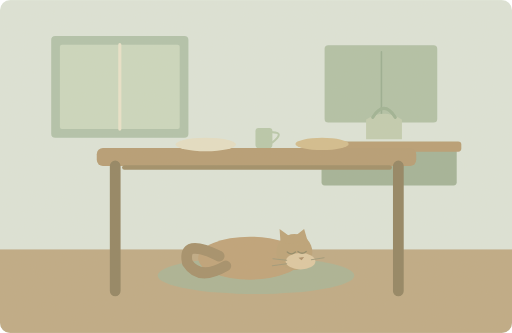
t = 0.00 s
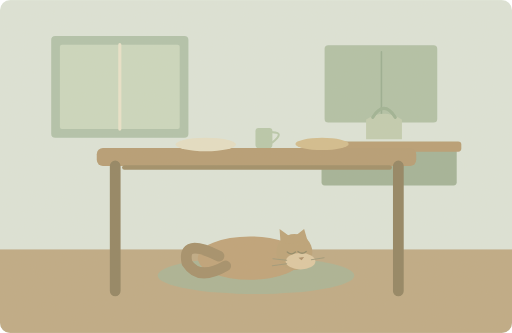
t = 1.25 s
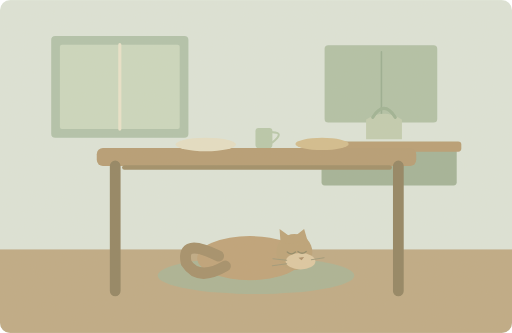
t = 3.75 s
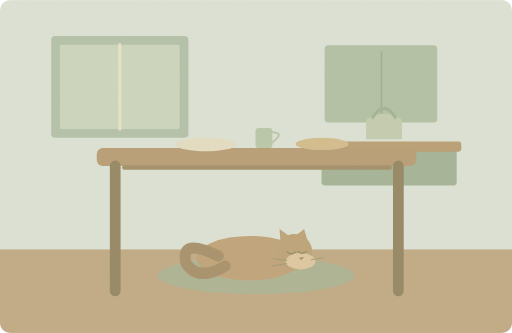
t = 5.00 s
t = 6.25 s: frame unchanged from t = 3.75 s, image omitted
t = 8.75 s: frame unchanged from t = 1.25 s, image omitted

The animated SVG that drew these frames (rendered in a browser with its animation timeline set to each time). Animation: 1 SMIL element (animateTransform=1); one cycle of 10.00 s, repeats indefinitely.

<svg xmlns="http://www.w3.org/2000/svg" width="1000" height="650" viewBox="0 0 1000 650" role="img" aria-labelledby="title desc"><title id="title">单词小故事</title><desc id="desc">The cat curled up under the kitchen table.</desc><metadata>{"wordId": "under", "dailyExample": "The cat curled up under the kitchen table.", "source": "https://github.com/go1app/word-atlas/blob/main/public/atlas/entries/6.json", "attribution": "Word Atlas contributors — CC BY 4.0", "license": "https://creativecommons.org/licenses/by/4.0/", "changes": "New original vector animation interpreting the daily example.", "durationSeconds": 10}</metadata><defs><clipPath id="frame"><rect width="1000" height="650" rx="20"/></clipPath><filter id="paper"><feTurbulence type="fractalNoise" baseFrequency=".74" numOctaves="3" stitchTiles="stitch"/><feColorMatrix type="saturate" values="0"/><feComponentTransfer><feFuncA type="linear" slope=".065"/></feComponentTransfer><feBlend in="SourceGraphic" mode="soft-light"/></filter><filter id="glow" x="-100%" y="-100%" width="300%" height="300%"><feGaussianBlur stdDeviation="8"/></filter></defs><g clip-path="url(#frame)"><rect x="0" y="0" width="1000" height="650" rx="0" fill="#dce5da" /><rect x="0" y="487" width="1000" height="163" rx="0" fill="#bda883" /><rect x="100" y="70" width="268" height="199" rx="8" fill="#afc2aa" /><rect x="117" y="87" width="234" height="165" rx="4" fill="#cad8bf" /><path d="M234 87V252" fill="none" stroke="#e9e4cc" stroke-width="6" stroke-linecap="round" stroke-linejoin="round" /><rect x="634" y="88" width="220" height="151" rx="7" fill="#afc0a6" /><path d="M745 101V225" fill="none" stroke="#95ac90" stroke-width="3" stroke-linecap="round" stroke-linejoin="round" /><rect x="628" y="291" width="264" height="71" rx="6" fill="#a0b297" /><rect x="617" y="276" width="284" height="20" rx="6" fill="#b69b72" /><path d="M715 272v-39q35 -22 70 0v39Z" fill="#c0ccb0" stroke="none" stroke-width="2" stroke-linecap="round" stroke-linejoin="round" /><path d="M728 229q22 -35 44 0" fill="none" stroke="#9bb193" stroke-width="6" stroke-linecap="round" stroke-linejoin="round" /><ellipse cx="500" cy="538" rx="192" ry="36" fill="#a8b293"/><g transform="translate(488 504)"><g><animateTransform attributeName="transform" type="scale" values="1 1;1.025 1.035;1 1" keyTimes="0;.5;1" dur="10s" repeatCount="indefinite"/><ellipse cx="0" cy="0" rx="101" ry="42" fill="#bda076"/><path d="M-60 -4Q-133 -40 -122 9Q-99 45 -47 15" fill="none" stroke="#a18c67" stroke-width="21" stroke-linecap="round" stroke-linejoin="round" /></g></g><circle cx="575" cy="492" r="35" fill="#baa075" /><path d="M548 475l-2 -28 25 18 23 -18 9 31Z" fill="#baa075" stroke="none" stroke-width="2" stroke-linecap="round" stroke-linejoin="round" /><ellipse cx="587" cy="510" rx="29" ry="16" fill="#dcc7a1"/><path d="M561 492q8 7 16 0M582 491q8 7 16 0" fill="none" stroke="#8e8765" stroke-width="2.5" stroke-linecap="round" stroke-linejoin="round" /><path d="M583 503l6 5 5 -6Z" fill="#aa8c67" stroke="none" stroke-width="2" stroke-linecap="round" stroke-linejoin="round" /><path d="M560 508l-27 -3M560 515l-28 4M608 507l25 -4" fill="none" stroke="#9d9676" stroke-width="2" stroke-linecap="round" stroke-linejoin="round" /><rect x="189" y="289" width="624" height="35" rx="12" fill="#b49a71" /><path d="M225 324v244M778 324v244" fill="none" stroke="#8e805f" stroke-width="21" stroke-linecap="round" stroke-linejoin="round" /><path d="M243 327H761" fill="none" stroke="#9c8b65" stroke-width="9" stroke-linecap="round" stroke-linejoin="round" /><ellipse cx="402" cy="282" rx="59" ry="13" fill="#e5dfc5"/><rect x="499" y="250" width="33" height="39" rx="6" fill="#b6c7aa" /><path d="M532 258q25 0 0 20" fill="none" stroke="#b6c7aa" stroke-width="4" stroke-linecap="round" stroke-linejoin="round" /><ellipse cx="629" cy="281" rx="52" ry="12" fill="#d2bc8c"/><rect width="1000" height="650" fill="#ddc8a0" opacity=".14" filter="url(#paper)" pointer-events="none"/></g></svg>
